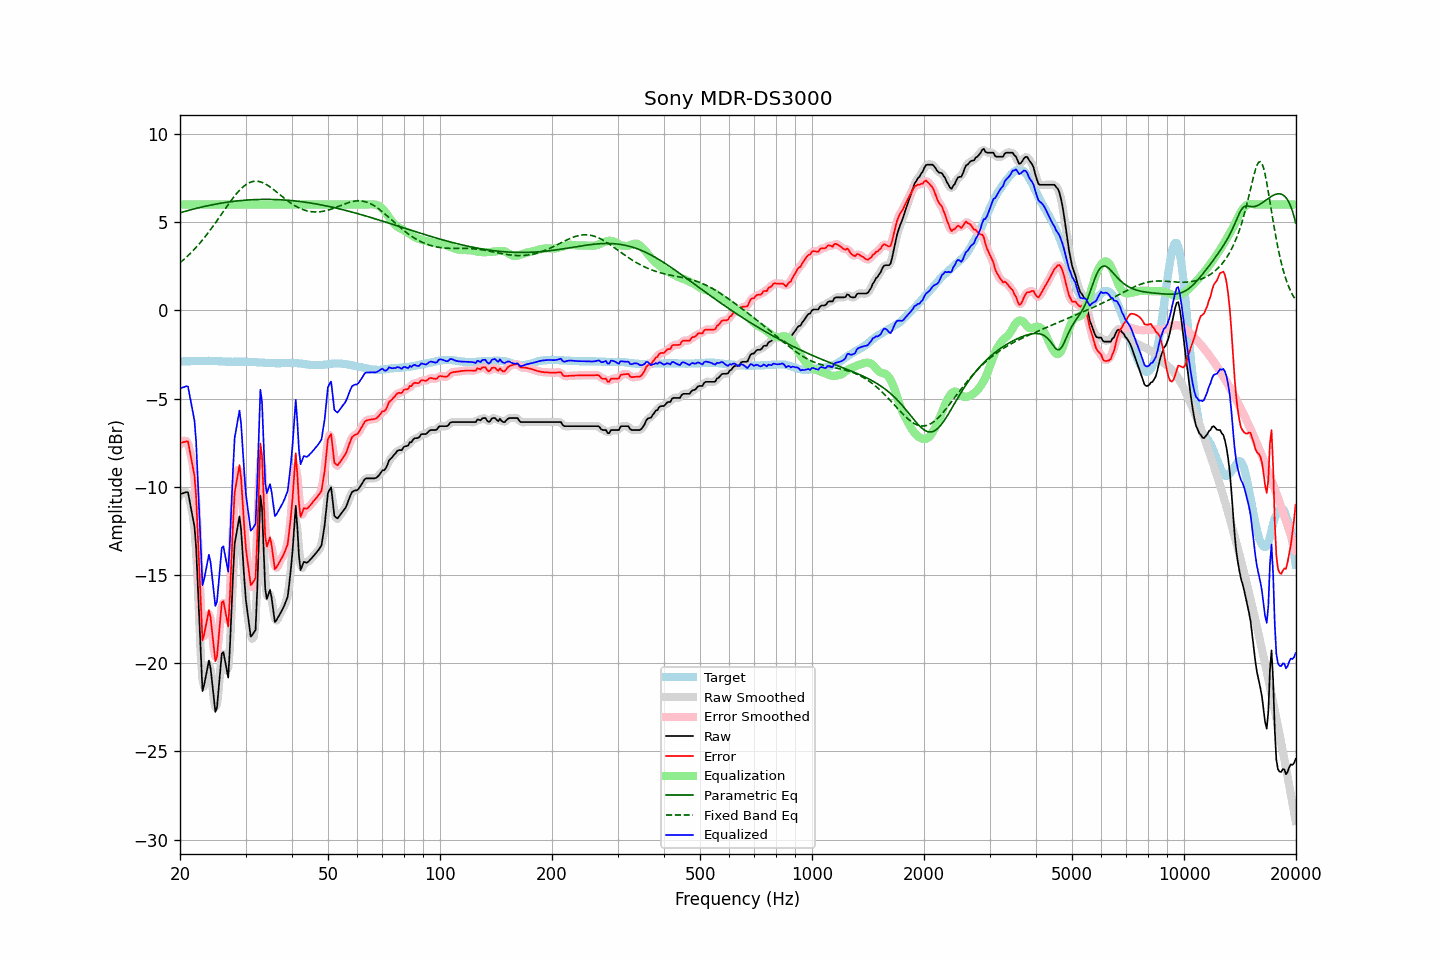

Source data for this figure (header and first rows):
frequency, raw, error, smoothed, error_smoothed, equalization, parametric_eq, fixed_band_eq, equalized_raw, equalized_smoothed, target
20.00, -10.42, -7.53, -10.48, -7.59, 6.00, 5.53, 2.70, -4.42, -4.48, -2.89
20.20, -10.39, -7.50, -10.35, -7.46, 6.00, 5.56, 2.78, -4.39, -4.35, -2.89
20.40, -10.36, -7.47, -10.28, -7.39, 6.00, 5.59, 2.85, -4.36, -4.28, -2.89
20.61, -10.33, -7.45, -10.28, -7.40, 6.00, 5.61, 2.94, -4.33, -4.28, -2.88
20.81, -10.30, -7.42, -10.29, -7.41, 6.00, 5.64, 3.02, -4.30, -4.29, -2.88
21.02, -10.32, -7.44, -10.45, -7.57, 6.00, 5.66, 3.10, -4.32, -4.45, -2.88
21.23, -10.80, -7.92, -10.77, -7.89, 6.00, 5.69, 3.19, -4.80, -4.77, -2.88
21.44, -11.28, -8.40, -11.17, -8.29, 6.00, 5.71, 3.28, -5.28, -5.17, -2.87
21.66, -11.74, -8.87, -11.64, -8.76, 6.00, 5.74, 3.38, -5.74, -5.64, -2.87
21.87, -12.25, -9.38, -12.39, -9.52, 6.00, 5.76, 3.47, -6.25, -6.39, -2.87
22.09, -13.39, -10.52, -13.61, -10.74, 6.00, 5.78, 3.57, -7.39, -7.61, -2.87
22.31, -15.45, -12.59, -15.33, -12.46, 6.00, 5.80, 3.67, -9.45, -9.33, -2.86
22.54, -17.44, -14.57, -17.62, -14.75, 6.00, 5.83, 3.78, -11.44, -11.62, -2.87
22.76, -19.55, -16.68, -19.65, -16.78, 6.00, 5.85, 3.88, -13.55, -13.65, -2.86
22.99, -21.57, -18.71, -20.89, -18.03, 6.00, 5.87, 3.99, -15.57, -14.89, -2.86
23.22, -21.23, -18.37, -21.32, -18.45, 6.00, 5.89, 4.11, -15.23, -15.32, -2.86
23.45, -20.77, -17.90, -20.92, -18.05, 6.00, 5.91, 4.22, -14.77, -14.92, -2.86
23.69, -20.31, -17.44, -20.24, -17.38, 6.00, 5.93, 4.34, -14.31, -14.24, -2.86
23.92, -19.84, -16.99, -20.08, -17.22, 6.00, 5.95, 4.46, -13.84, -14.08, -2.85
24.16, -20.27, -17.40, -20.34, -17.48, 6.00, 5.97, 4.58, -14.27, -14.34, -2.86
24.40, -21.10, -18.24, -21.10, -18.23, 6.00, 5.99, 4.70, -15.10, -15.10, -2.86
24.65, -21.92, -19.06, -22.02, -19.15, 6.00, 6.00, 4.83, -15.92, -16.02, -2.86
24.89, -22.76, -19.88, -22.48, -19.61, 6.00, 6.02, 4.96, -16.76, -16.48, -2.87
25.14, -22.52, -19.64, -22.33, -19.46, 6.00, 6.04, 5.09, -16.52, -16.33, -2.87
25.39, -21.47, -18.59, -21.53, -18.65, 6.00, 6.06, 5.22, -15.47, -15.53, -2.88
25.65, -20.46, -17.58, -20.44, -17.55, 6.00, 6.07, 5.35, -14.46, -14.44, -2.88
25.91, -19.45, -16.56, -19.68, -16.79, 6.00, 6.09, 5.48, -13.45, -13.68, -2.89
26.16, -19.37, -16.47, -19.48, -16.59, 6.00, 6.10, 5.61, -13.37, -13.48, -2.89
26.43, -19.84, -16.94, -19.93, -17.03, 6.00, 6.12, 5.74, -13.84, -13.93, -2.90
26.69, -20.33, -17.43, -20.42, -17.52, 6.00, 6.13, 5.87, -14.33, -14.42, -2.90
26.96, -20.81, -17.91, -20.23, -17.33, 6.00, 6.14, 6.00, -14.81, -14.23, -2.90
27.23, -19.18, -16.28, -19.12, -16.22, 6.00, 6.15, 6.13, -13.18, -13.12, -2.90
27.50, -17.10, -14.19, -17.18, -14.27, 6.00, 6.17, 6.25, -11.10, -11.18, -2.91
27.77, -14.99, -12.08, -15.07, -12.16, 6.00, 6.18, 6.37, -8.99, -9.07, -2.91
28.05, -13.23, -10.32, -13.57, -10.66, 6.00, 6.19, 6.49, -7.23, -7.57, -2.90
28.33, -12.71, -9.80, -12.50, -9.59, 6.00, 6.20, 6.60, -6.71, -6.50, -2.90
28.62, -12.20, -9.29, -11.95, -9.05, 6.00, 6.21, 6.71, -6.20, -5.95, -2.90
28.90, -11.67, -8.77, -12.01, -9.10, 6.00, 6.22, 6.81, -5.67, -6.01, -2.90
29.19, -12.42, -9.52, -12.57, -9.67, 6.00, 6.23, 6.90, -6.42, -6.57, -2.90
29.48, -13.83, -10.93, -13.73, -10.83, 6.00, 6.24, 6.98, -7.83, -7.73, -2.90
29.78, -15.22, -12.31, -15.13, -12.22, 6.00, 6.24, 7.06, -9.22, -9.13, -2.90
30.08, -16.43, -13.52, -16.29, -13.38, 6.00, 6.25, 7.13, -10.43, -10.29, -2.91
30.38, -17.12, -14.21, -17.24, -14.33, 6.00, 6.26, 7.19, -11.12, -11.24, -2.91
30.68, -17.82, -14.91, -17.90, -14.99, 6.00, 6.26, 7.23, -11.82, -11.90, -2.91
30.99, -18.49, -15.57, -18.27, -15.35, 6.00, 6.27, 7.27, -12.49, -12.27, -2.92
31.30, -18.39, -15.47, -18.61, -15.69, 6.00, 6.27, 7.30, -12.39, -12.61, -2.92
31.61, -18.25, -15.32, -18.47, -15.54, 6.00, 6.28, 7.32, -12.25, -12.47, -2.93
31.93, -18.10, -15.17, -17.56, -14.62, 6.00, 6.28, 7.32, -12.10, -11.56, -2.93
32.24, -15.93, -12.99, -15.56, -12.62, 6.00, 6.29, 7.32, -9.93, -9.56, -2.94
32.57, -13.25, -10.30, -13.13, -10.18, 6.00, 6.29, 7.31, -7.25, -7.13, -2.95
32.89, -10.49, -7.54, -11.45, -8.50, 6.00, 6.29, 7.29, -4.49, -5.45, -2.95
33.22, -11.16, -8.21, -11.64, -8.68, 6.00, 6.29, 7.26, -5.16, -5.64, -2.95
33.55, -13.49, -10.52, -13.23, -10.27, 6.00, 6.29, 7.22, -7.49, -7.23, -2.96
33.89, -15.76, -12.79, -15.17, -12.20, 6.00, 6.29, 7.17, -9.76, -9.17, -2.97
34.23, -16.36, -13.38, -16.13, -13.15, 6.00, 6.29, 7.12, -10.36, -10.13, -2.97
34.57, -16.10, -13.12, -16.24, -13.26, 6.00, 6.29, 7.06, -10.10, -10.24, -2.98
34.92, -15.84, -12.86, -16.11, -13.13, 6.00, 6.29, 7.00, -9.84, -10.11, -2.98
35.27, -16.29, -13.31, -16.40, -13.42, 6.00, 6.29, 6.94, -10.29, -10.40, -2.98
35.62, -16.98, -13.99, -16.94, -13.95, 6.00, 6.29, 6.87, -10.98, -10.94, -2.98
35.97, -17.66, -14.67, -17.42, -14.43, 6.00, 6.29, 6.80, -11.66, -11.42, -2.99
... 635 more rows
